Run: headless pygame with SDL's dummy video driver; simulated clock (each Clock.tick advances the game by its frame time, no real sleeping); random seed 0; keys injected as events and as key.get_pressed() state; no mouse input.
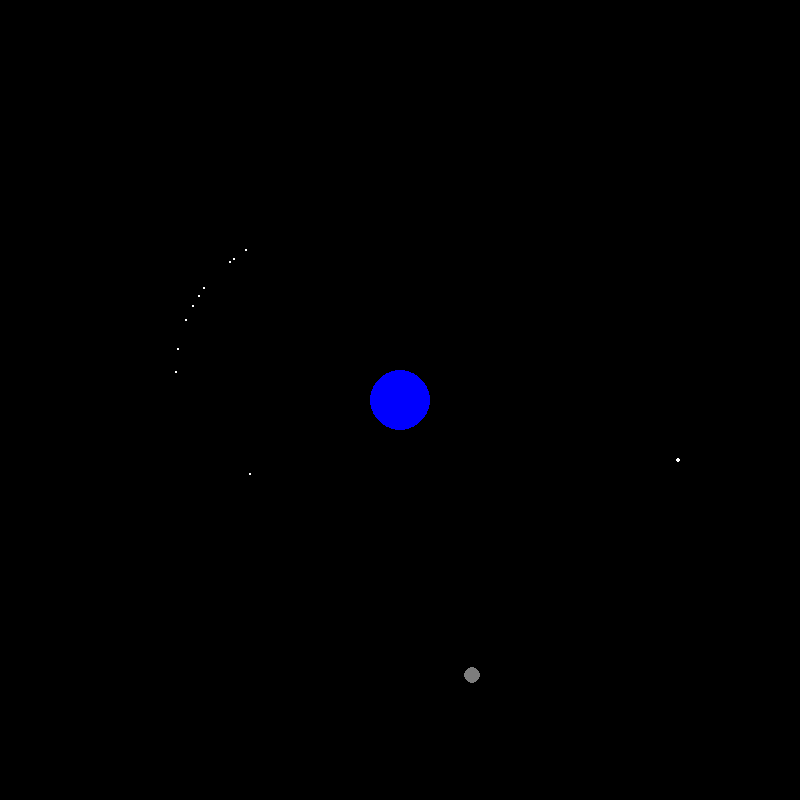
Frame 1 of 4 · flips 1–60 · no input
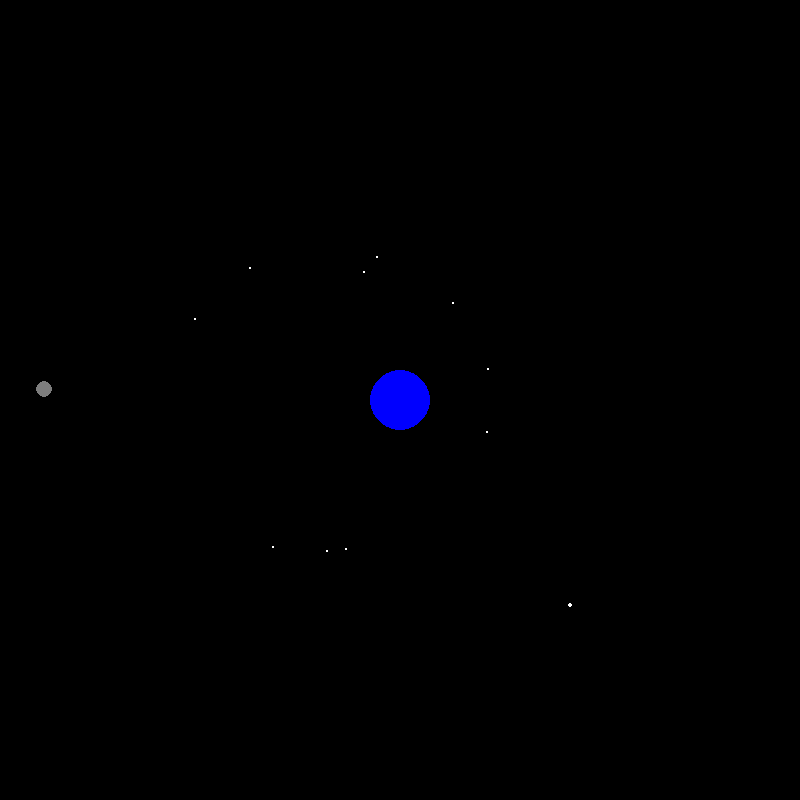
Frame 2 of 4 · flips 61–180 · tapped SPACE, RETURN · held RIGHT (→), D
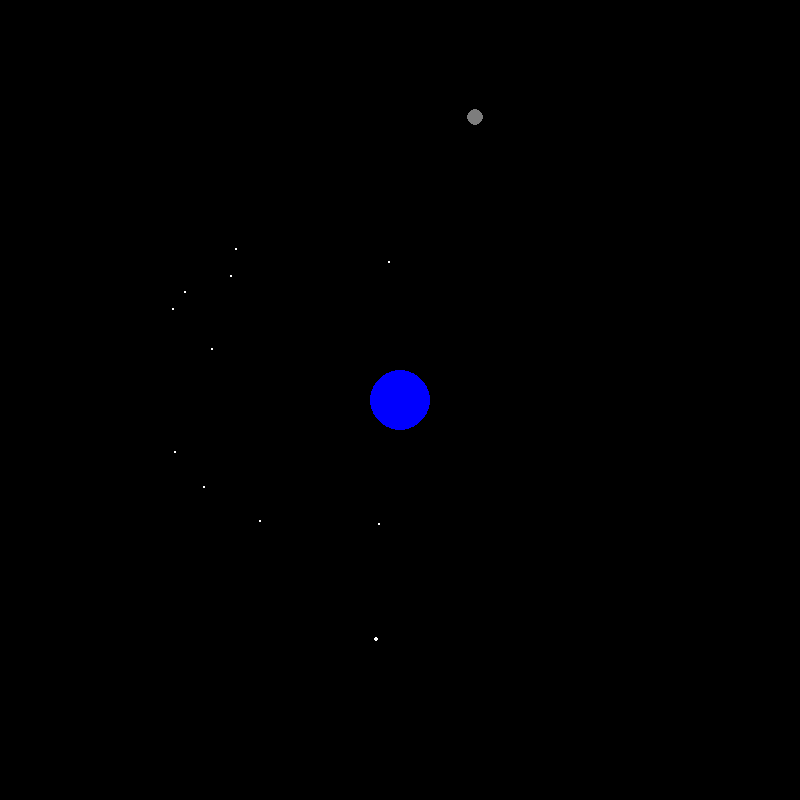
Frame 3 of 4 · flips 181–300 · held DOWN (↓), S
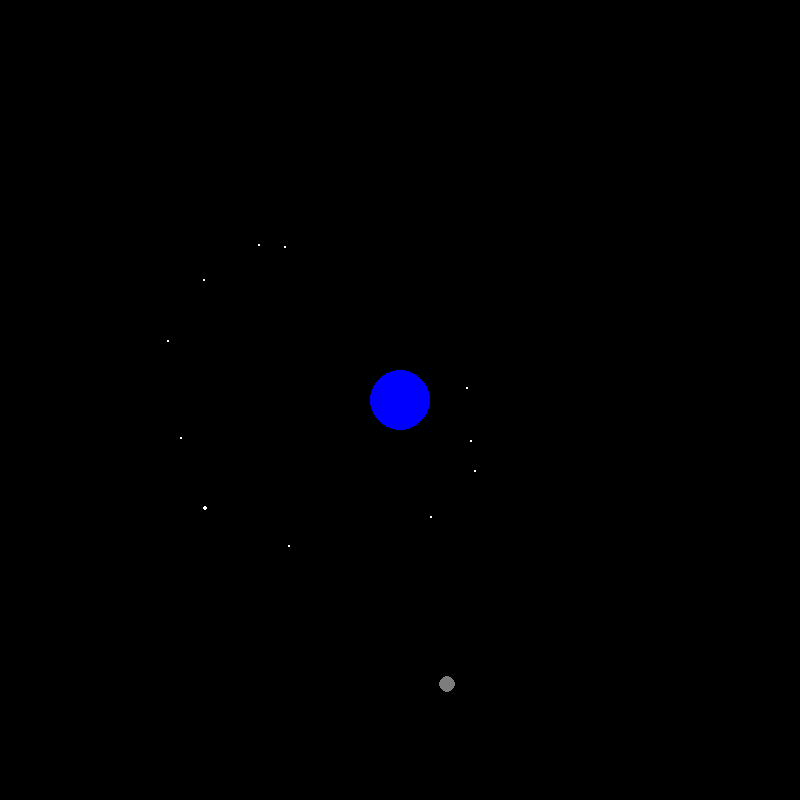
Frame 4 of 4 · flips 301–420 · held LEFT (←), A, UP (↑), W

The pygame program that drew these frames:

import pygame
import math
import random

pygame.init()

WIDTH, HEIGHT = 800, 800
BLUE = (0,0,255)
GREY = (125, 125, 125)
WHITE = (255, 255, 255)
RED = (255, 0, 0)
WIN = pygame.display.set_mode((WIDTH, HEIGHT))
pygame.display.set_caption("Space Debris Removal")

class SpaceObject:
    G = 6.67428e-11
    Km = 1000 #meters
    scale = 800/(2*900*Km)    # 800 pixels = 900Km
    delta = 1 # time step = 4 hours

    def __init__(self, x, y, radius, mass, color):
        self.x = x
        self.y = y
        self.radius = radius
        self.mass = mass
        self.color = color

        self.orbit = []
        self.isEarth = False
        self.distanceToEarth = 0
        self.isSatellite = False

        self.x_vel = 0
        self.y_vel = 0

    def draw(self, win):
        x = self.x * self.scale + WIDTH/2
        y = self.y * self.scale + HEIGHT/2
        pygame.draw.circle(win, self.color, (x,y), self.radius)
        if self.isSatellite:
            #pygame.draw.line(win, RED, (x, y), (WIDTH/2,HEIGHT/2), 5)
            pass
    
    def attraction(self, other):
        other_x, other_y = other.x, other.y
        distance_x = other_x - self.x
        distance_y = other_y - self.y
        distance = math.sqrt(distance_x ** 2 + distance_y ** 2)

        if other.isEarth:
            self.distanceToEarth = distance
        
        force = (self.G * self.mass * other.mass)/(distance**2)
        #print(force)
        #print(resultant)
        theta = math.atan2(distance_y, distance_x)
        force_x = force * math.cos(theta)
        force_y = force * math.sin(theta)
        #print(force_x, " - ", force_y)
        return force_x, force_y
    
    def updatePosition(self, planet):

        if self == planet:
            return
        fx, fy = self.attraction(planet)
        self.x_vel += (fx / self.mass) * self.delta
        self.y_vel += (fy / self.mass) * self.delta

        self.x += self.x_vel * self.delta
        self.y += self.y_vel * self.delta
        self.orbit.append((self.x, self.y))

    def drawLaser(self, x1, y1, x2, y2, win):
        pass

    def laser(self, sat, win):
        x = self.x * self.scale + WIDTH/2
        y = self.y * self.scale + HEIGHT/2
        x1 = sat.x * self.scale + WIDTH/2
        y1 = sat.y * self.scale + HEIGHT/2

        if self.isEarth:
            return
        if self.isSatellite:
            return
        if abs(self.x - sat.x) < 2000:
            pygame.draw.line(win, RED, (x, y), (x1, y1), 5)
            print("hit")
    
    
        

def debriGenerator(list, distances):
    for dis in distances:
        deb = SpaceObject(-1*dis*1000, 0, 1, 0.1, WHITE)
        deb.y_vel = 20*1000
        list.append(deb)

def randomDistanceGen(num, distances):
    while num > 0:
        num = num -1
        distances.append(random.randint(440, 600))


def main():
    run = True
    clock = pygame.time.Clock()
    
    distances = []
    randomDistanceGen(10, distances)

    earth = SpaceObject(0,0, 30, 5.9722 * 10**24, BLUE)
    earth.isEarth = True
        
    satellite = SpaceObject(-800*1000, 0, 8, 1000,GREY ) # radius scaled up by 3*10^5
    satellite.isSatellite = True
    satellite.y_vel = 20.5*1000

    debri_1 = SpaceObject(-500*1000, 0, 2, 0.1 , WHITE) # radius scaled up by 12*10^6 
    debri_1.y_vel = 30*1000

    objects = [earth, satellite, debri_1]

    debriGenerator(objects, distances)

    while run:

        clock.tick(14)
        WIN.fill((0,0,0))
        

        for event in pygame.event.get():
            if event.type == pygame.QUIT:
                run = False
            
        for obj in objects:
            obj.updatePosition(earth)
            #print(obj.x, obj.y)
            obj.laser(satellite, WIN)
            obj.draw(WIN)
        
        pygame.display.update()

    pygame.quit()

main()
